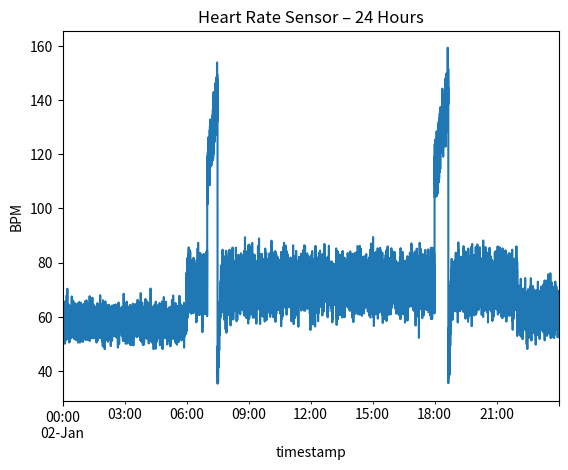

Python code for this plot:
import numpy as np
import pandas as pd
import matplotlib.pyplot as plt

np.random.seed(2)

#? HEART RATE SENSOR – 24 HOURS

start_time = pd.Timestamp("2024-01-02 00:00:00")
records = int((24 * 60 * 60) / 5)
time_index = pd.date_range(start_time, periods=records, freq="5s")

df = pd.DataFrame({"timestamp": time_index})

# Baseline heart rate
def baseline(ts):
    if 0 <= ts.hour < 6:
        return np.random.normal(58, 3)   # Sleep
    elif 6 <= ts.hour < 22:
        return np.random.normal(72, 5)   # Active
    else:
        return np.random.normal(62, 4)

df["heart_rate"] = df["timestamp"].apply(baseline)

# Exercise sessions
exercises = [
    (7, 1800),
    (18, 2400)
]

for hour, duration in exercises:
    start = start_time + pd.Timedelta(hours=hour)
    end = start + pd.Timedelta(seconds=duration)
    mask = (df["timestamp"] >= start) & (df["timestamp"] < end)
    df.loc[mask, "heart_rate"] += np.linspace(40, 70, mask.sum())

# Recovery
for hour, duration in exercises:
    end = start_time + pd.Timedelta(hours=hour, seconds=duration)
    rec_mask = (df["timestamp"] >= end) & \
               (df["timestamp"] < end + pd.Timedelta(minutes=10))
    df.loc[rec_mask, "heart_rate"] -= np.linspace(30, 0, rec_mask.sum())

# Dropouts
drop_idx = np.random.choice(df.index, 50, replace=False)
df.loc[drop_idx, "heart_rate"] = np.nan

#? PANDAS TASKS

# Sleep / Active detection
df["state"] = np.where(df["heart_rate"] < 65, "Sleep", "Active")

# Exercise detection
df["exercise"] = df["heart_rate"] > 110

# Abnormal heart rate
abnormal = df[(df["heart_rate"] > 160) | (df["heart_rate"] < 45)]

# Daily summary
summary = pd.DataFrame({
    "Average HR": [round(df["heart_rate"].mean(), 2)],
    "Max HR": [df["heart_rate"].max()],
    "Exercise Records": [df["exercise"].sum()],
    "Abnormal Episodes": [len(abnormal)]
})

print("\nDaily Fitness Summary")
print("---------------------")
print(summary)

#? VISUALIZATION

plt.figure()
df.set_index("timestamp")["heart_rate"].plot()
plt.title("Heart Rate Sensor – 24 Hours")
plt.ylabel("BPM")
plt.show()
